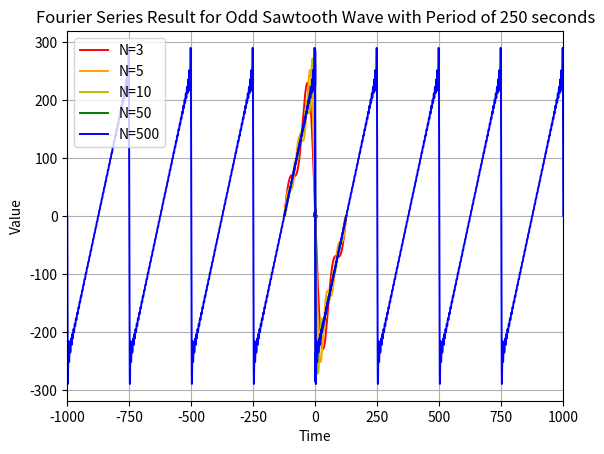

The matplotlib source for this figure:
#Earth Science 131
# [redacted]
#Lab 1: Fourier series
# [redacted]

import numpy as np
import matplotlib.pyplot as plt

#Question 1: Plotting a square wave using truncated Fourier series
dt = .01
t = np.arange(-np.pi, np.pi+dt, dt)

print('Calculating Fourier series for square...')
n = 3
while(True):
    TruncFourier = np.zeros(shape=(len(t),n))
    i = 1
    while(i <= n):
        TruncFourier[:,i-1] = (1/(2*i-1))*np.sin((2*i-1)*t)
        i = i+1
    y = 4/np.pi * np.sum(TruncFourier, axis=1)
    if(n == 3):
        Yn3 = y
        n = 5
    elif (n == 5):
        Yn5 = y
        n = 10
    elif (n == 10):
        Yn10 = y
        n = 50
    elif (n == 50):
        Yn50 = y
        n = 500
    else:
        break

print('Plotting square wave!')
plt.plot(t,Yn3,'r',linewidth = 1.4)
plt.plot(t,Yn5,'orange',linewidth = 1.4)
plt.plot(t,Yn10,'y',linewidth = 1.4)
plt.plot(t,Yn50,'g',linewidth = 1.4)
plt.plot(t,y,'b',linewidth = 1.4)
plt.xlim(t[0],t[-1])
plt.xlabel('Time')
plt.ylabel('Value')
plt.title('Fourier Series Result for Odd Square Wave')
plt.legend(['N=3','N=5','N=10','N=50','N=500'])
plt.grid()
plt.show()

#Question 2: Plotting a sawtooth wave using truncated Fourier series
#b) sawtooth with 2pi
P = 2*np.pi
name = "Fourier Series Result for Odd Sawtooth Wave With Period of Two pi"
dt = .01
while(True):
    t = np.arange(-P/2, P/2+dt, dt)
    print('Calculating Fourier series for sawtooth...')
    n = 3
    while(True):
        TruncFourier = np.zeros(shape=(len(t),n))
        i = 1
        while(i <= n):
            if(P == 2*np.pi):
                TruncFourier[:,i-1] = (2/i)*(-1**(i-1))*np.sin(i*t)
            else:
                TruncFourier[:,i-1] = ((2*P)/(i*np.pi))*(-1**(i-1))*np.sin((2*np.pi*i*t)/P)
            i = i+1
        y = np.sum(TruncFourier, axis=1)
        if(n == 3):
            Yn3 = y
            n = 5
        elif (n == 5):
            Yn5 = y
            n = 10
        elif (n == 10):
            Yn10 = y
            n = 50
        elif (n == 50):
            Yn50 = y
            n = 500
        else:
            break

    print('Plotting Sawtooth!')
    plt.plot(t,Yn3,'r',linewidth = 1.4)
    plt.plot(t,Yn5,'orange',linewidth = 1.4)
    plt.plot(t,Yn10,'y',linewidth = 1.4)
    plt.plot(t,Yn50,'g',linewidth = 1.4)
    plt.plot(t,y,'b',linewidth = 1.4)
    plt.xlim(t[0],t[-1])
    plt.xlabel('Time')
    plt.ylabel('Value')
    plt.title(name)
    plt.legend(['N=3','N=5','N=10','N=50','N=500'])
    plt.grid()
    plt.show()

    if(P == 2*np.pi):     #c) Sawtooth with generalized period
        P = 10
        name = "Fourier Series Result for Odd Sawtooth Wave with Period of 10 seconds"
    elif(P == 10):
        P = 250
        dt = .1
        name = "Fourier Series Result for Odd Sawtooth Wave with Period of 250 seconds"
    else:
        break
#d) Sawtooth periodic function expanded

print('Calculating Fourier series for sawtooth...')
t = np.arange(-4*P, 4*P+dt, dt)
n = 50
TruncFourier = np.zeros(shape=(len(t),n))
i = 1
while(i <= n):
    TruncFourier[:,i-1] = ((2*P)/(i*np.pi))*(-1**(i-1))*np.sin((2*np.pi*i*t)/P)
    i = i+1
y = np.sum(TruncFourier, axis=1)

print('Plotting expanded sawtooth!')
plt.plot(t,y,'b',linewidth = 1.4)
plt.xlim(t[0],t[-1])
plt.xlabel('Time')
plt.ylabel('Value')
plt.title(name)
plt.grid()
plt.show()